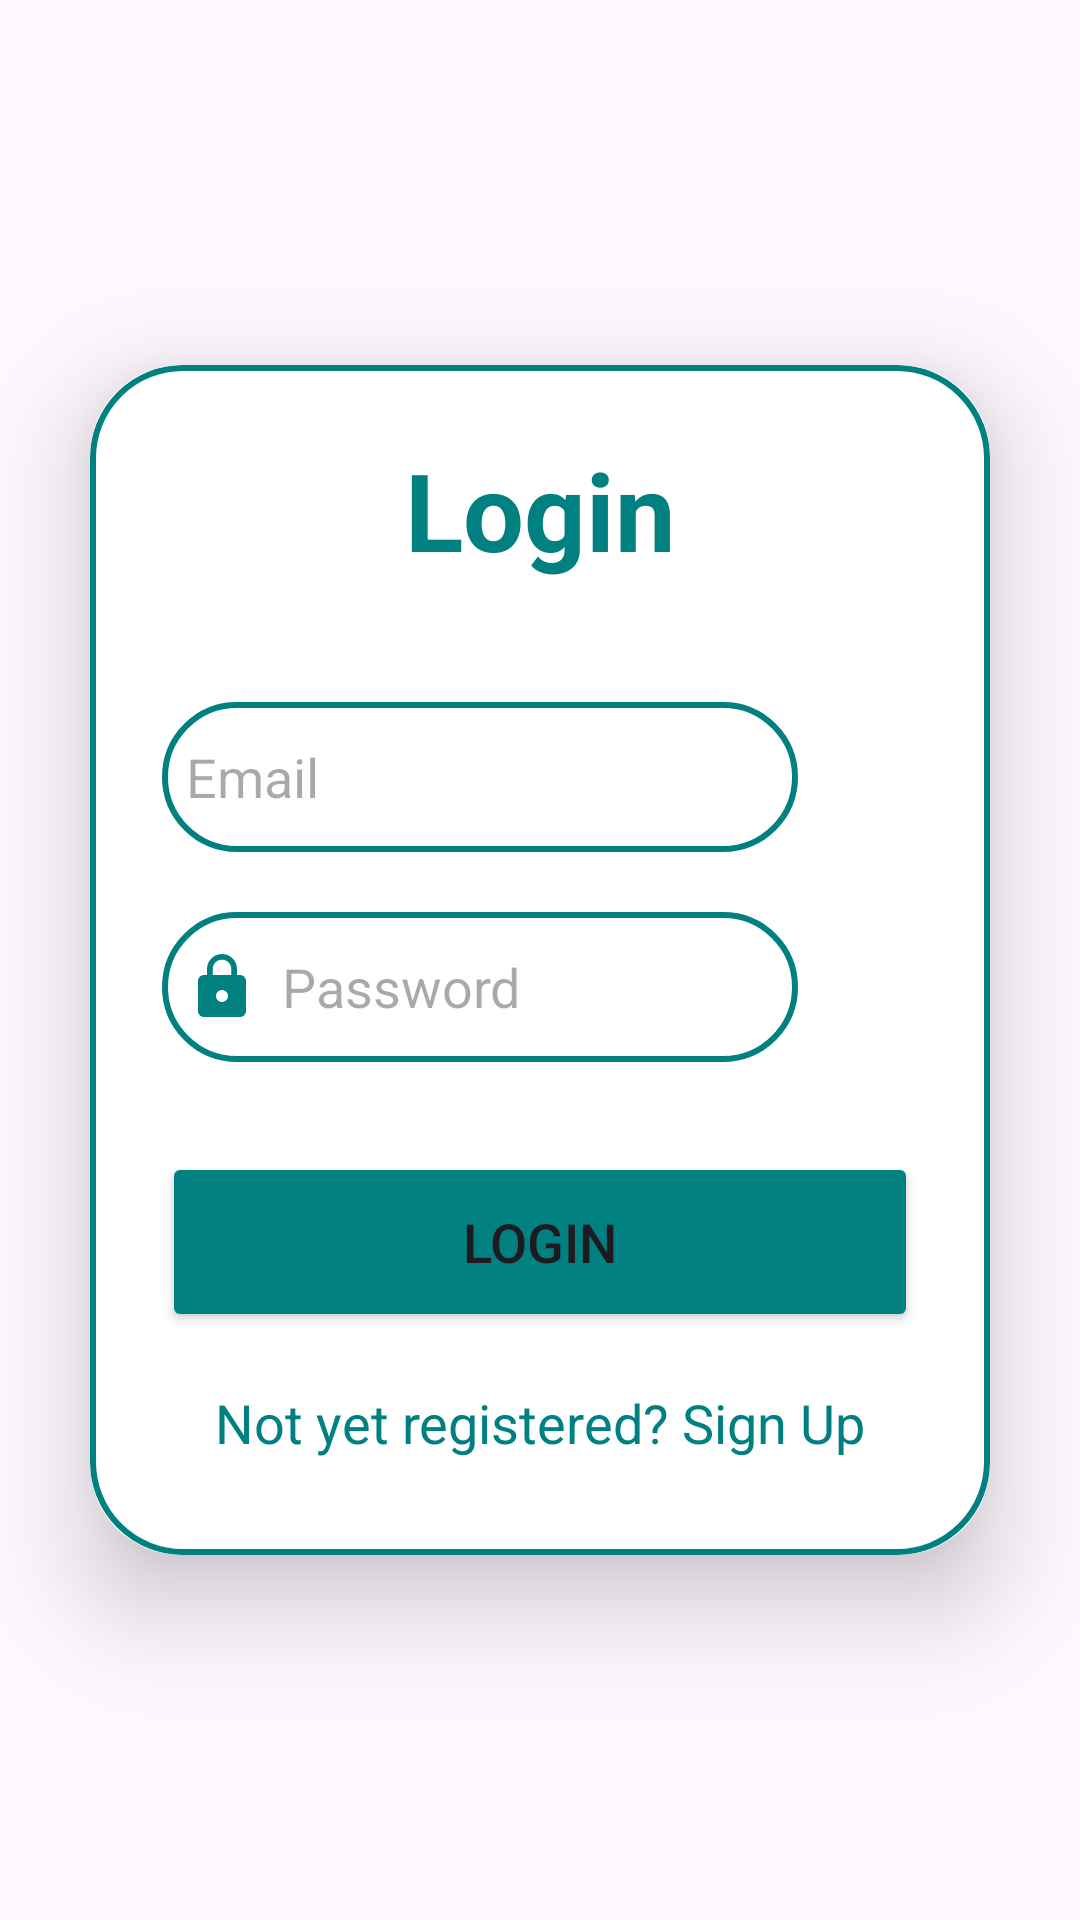

Reconstruct the res/layout file that produces this screen, plus the resources it refers to.
<!-- AndroidManifest.xml: application theme Theme.SpeechInsight -->
<!-- res/layout/activity_login.xml -->
<?xml version="1.0" encoding="utf-8"?>
<LinearLayout
    xmlns:android="http://schemas.android.com/apk/res/android"
    xmlns:app="http://schemas.android.com/apk/res-auto"
    xmlns:tools="http://schemas.android.com/tools"
    android:layout_width="match_parent"
    android:layout_height="match_parent"
    android:orientation="vertical"
    android:gravity="center"
    tools:context=".LoginActivity">

    <androidx.cardview.widget.CardView
        android:layout_width="match_parent"
        android:layout_height="wrap_content"
        android:layout_margin="30dp"
        app:cardCornerRadius="30dp"
        app:cardElevation="20dp">

        <LinearLayout
            android:layout_width="match_parent"
            android:layout_height="wrap_content"
            android:orientation="vertical"
            android:layout_gravity="center_horizontal"
            android:padding="24dp"
            android:background="@drawable/custom_edittext">

            <TextView
                android:layout_width="match_parent"
                android:layout_height="wrap_content"
                android:text="Login"
                android:textSize="36sp"
                android:textAlignment="center"
                android:textStyle="bold"
                android:textColor="@color/teal"
                />


            <EditText
                android:layout_width="match_parent"
                android:layout_height="50dp"
                android:id="@+id/login_email"
                android:background="@drawable/custom_edittext"
                android:layout_marginRight="40dp"
                android:layout_marginTop="40dp"
                android:padding="8dp"
                android:hint="Email"
                android:drawableLeft="@drawable/baseline_person_24"
                android:drawablePadding="8dp"
                android:textColor="@color/black" />

            <EditText
                android:layout_width="match_parent"
                android:layout_height="50dp"
                android:id="@+id/login_password"
                android:background="@drawable/custom_edittext"
                android:layout_marginRight="40dp"
                android:layout_marginTop="20dp"
                android:padding="8dp"
                android:hint="Password"
                android:drawableLeft="@drawable/baseline_https_24"
                android:drawablePadding="8dp"
                android:textColor="@color/black" />

            <Button
                android:layout_width="match_parent"
                android:layout_height="60dp"
                android:text="Login"
                android:id="@+id/login_button"
                android:textSize="18sp"
                android:layout_marginTop="30dp"
                android:backgroundTint="@color/teal"
                app:cornerRadius = "20dp" />

            <TextView
                android:layout_width="wrap_content"
                android:layout_height="wrap_content"
                android:id="@+id/signUpRedirectText"
                android:text="Not yet registered? Sign Up"
                android:layout_gravity="center"
                android:padding="8dp"
                android:layout_marginTop="10dp"
                android:textColor="@color/teal"
                android:textSize="18sp" />


        </LinearLayout>


    </androidx.cardview.widget.CardView>

</LinearLayout>
<!-- resources referenced by this layout -->
<resources>
  <color name="black">#FF000000</color>
  <color name="teal">#008080</color>
  <!-- drawable baseline_https_24 (drawable) -->
  <vector android:height="24dp" android:tint="@color/teal"
      android:viewportHeight="24" android:viewportWidth="24"
      android:width="24dp" xmlns:android="http://schemas.android.com/apk/res/android">
      <path android:fillColor="@android:color/white" android:pathData="M18,8h-1L17,6c0,-2.76 -2.24,-5 -5,-5S7,3.24 7,6v2L6,8c-1.1,0 -2,0.9 -2,2v10c0,1.1 0.9,2 2,2h12c1.1,0 2,-0.9 2,-2L20,10c0,-1.1 -0.9,-2 -2,-2zM12,17c-1.1,0 -2,-0.9 -2,-2s0.9,-2 2,-2 2,0.9 2,2 -0.9,2 -2,2zM15.1,8L8.9,8L8.9,6c0,-1.71 1.39,-3.1 3.1,-3.1 1.71,0 3.1,1.39 3.1,3.1v2z"/>
  </vector>
  <!-- drawable custom_edittext (drawable) -->
  <?xml version="1.0" encoding="utf-8"?>
  <shape xmlns:android="http://schemas.android.com/apk/res/android" android:shape="rectangle">
      <stroke
          android:width="2dp"
          android:color="@color/teal"/>
      <corners
          android:radius="30dp"/>
  </shape>
  <style name="Theme.SpeechInsight" parent="Base.Theme.SpeechInsight" />
  <style name="Base.Theme.SpeechInsight" parent="Theme.Material3.DayNight.NoActionBar">
          
          
      </style>
</resources>
